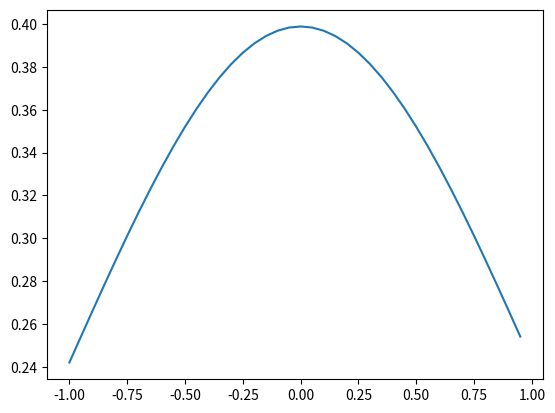

Write Python code to recreate this figure.
#coding=utf-8
import numpy as np
import matplotlib.mlab as mlab
import matplotlib.pyplot as plt
"""
    绘制概率密度函数曲线
"""
mean=0
std=1
x = np.arange(-1,1,0.05)
print(np.mean(x))
def normfun(x,mu,sigma):
    pdf = np.exp(-((x - mu)**2)/(2*sigma**2)) / (sigma * np.sqrt(2*np.pi))
    return pdf
y = normfun(x, mean, std)
plt.plot(x,y)
plt.show()







